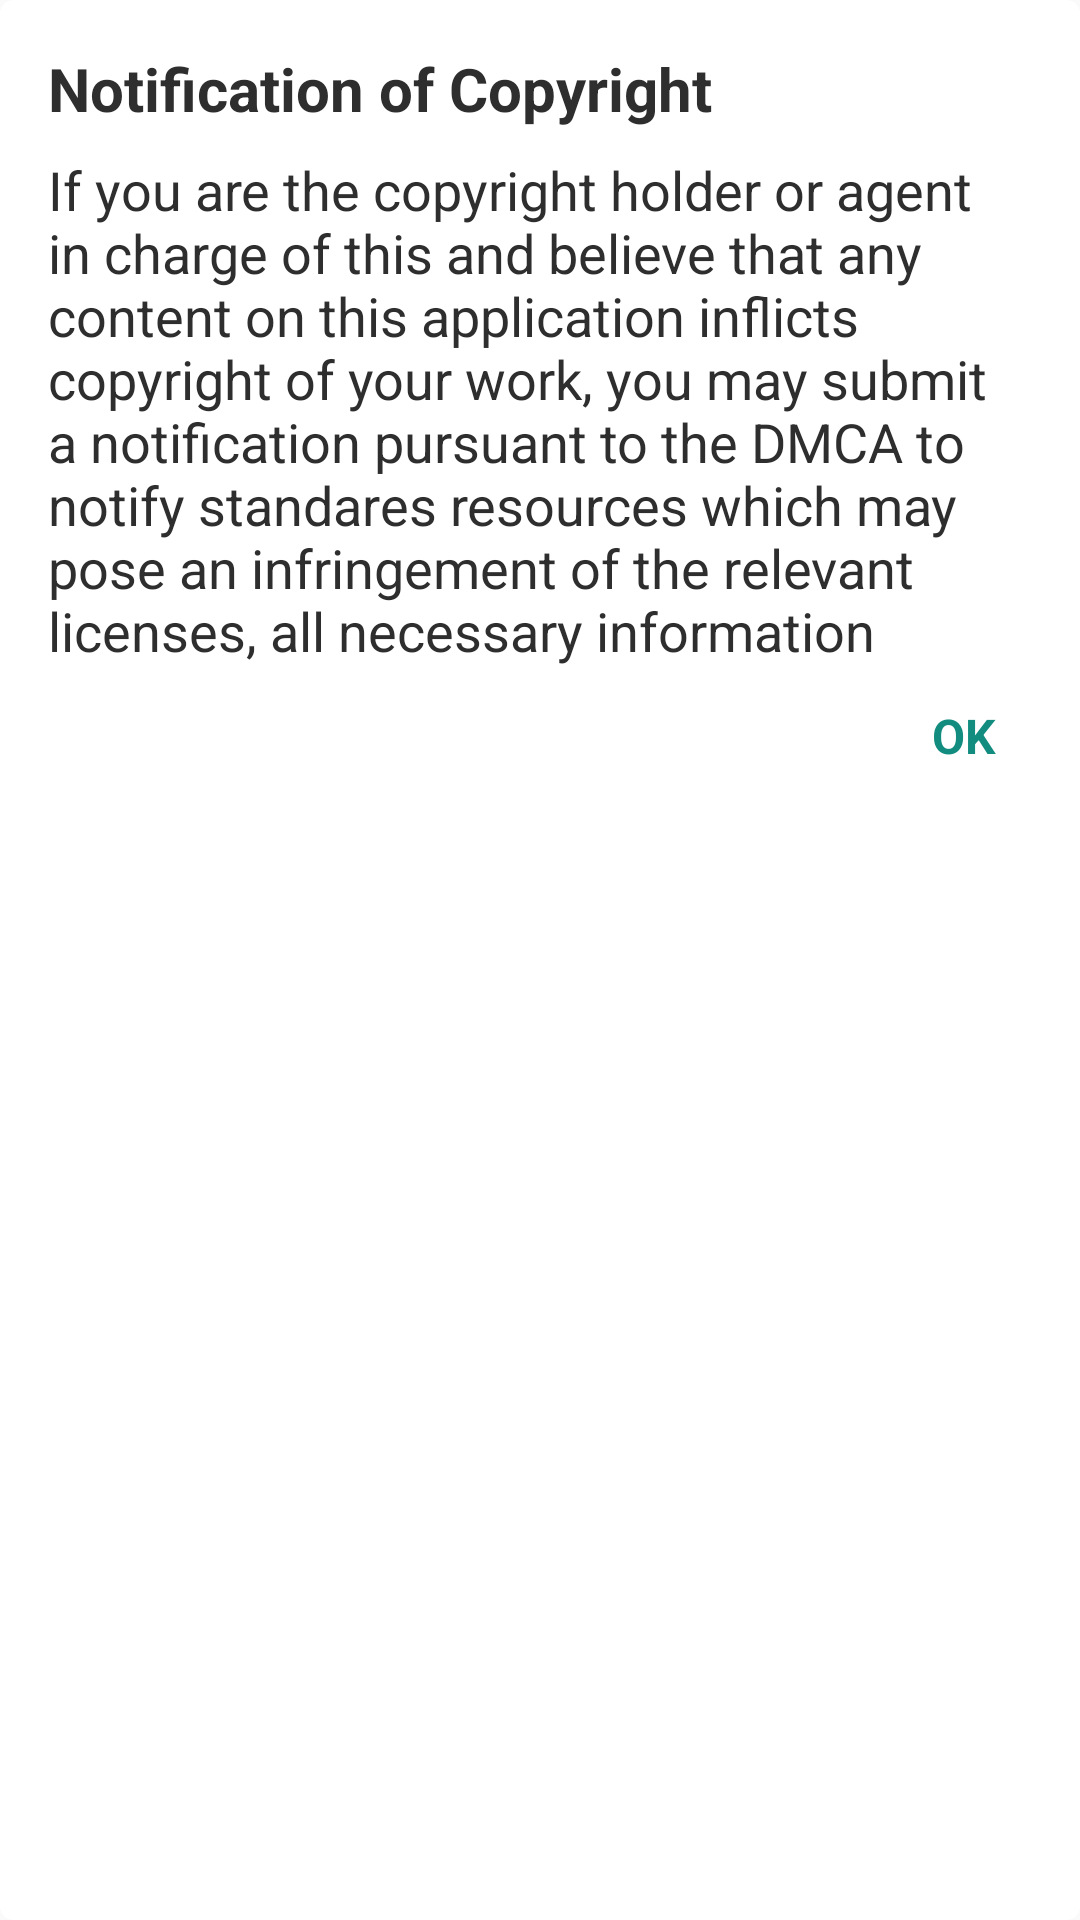

Here is an Android app screen rendered from its layout file. Give the layout XML and the strings, colors and styles it references.
<!-- AndroidManifest.xml: application theme AppTheme.NoActionBar -->
<!-- res/layout/dialog_notice.xml -->
<?xml version="1.0" encoding="utf-8"?>
<LinearLayout xmlns:android="http://schemas.android.com/apk/res/android"
    android:layout_width="280dp"
    android:layout_height="wrap_content"
    android:layout_gravity="center_horizontal"
    android:background="@drawable/layout_bg1"
    android:orientation="vertical"
    android:padding="16dp">

    <TextView
        android:layout_width="match_parent"
        android:layout_height="wrap_content"
        android:text="Notification of Copyright"
        android:textColor="@color/text_color_b"
        android:textSize="20sp"
        android:textStyle="bold" />

    <TextView
        android:layout_width="match_parent"
        android:layout_height="wrap_content"
        android:layout_marginTop="8dp"
        android:text="@string/copyright"
        android:textColor="@color/text_color_b"
        android:textSize="18sp"
        android:textStyle="normal" />

    <TextView
        android:id="@+id/tvOk"
        android:layout_width="wrap_content"
        android:layout_height="wrap_content"
        android:layout_gravity="right"
        android:layout_marginTop="8dp"
        android:layout_marginRight="8dp"
        android:background="?attr/selectableItemBackground"
        android:clickable="true"
        android:padding="4dp"
        android:text="OK"
        android:textColor="@color/colorAccent"
        android:textSize="16sp"
        android:textStyle="bold" />

</LinearLayout>
<!-- resources referenced by this layout -->
<resources>
  <color name="colorAccent">#128C7E</color>
  <color name="text_color_b">#2e2e2e</color>
  <!-- drawable layout_bg1 (drawable) -->
  <?xml version="1.0" encoding="utf-8"?>
  <shape xmlns:android="http://schemas.android.com/apk/res/android">
      <solid android:color="@color/colorPrimary" />
      <stroke
          android:width="1dp"
          android:color="@color/colorPrimary" />
      <corners android:radius="4dp" />
  
  </shape>
  <string name="copyright">If you are the copyright holder or agent in charge of this and believe that any content on this application
      inflicts copyright of your work, you may submit a notification pursuant to the DMCA to notify standares resources which may pose an
      infringement of the relevant licenses, all necessary information</string>
  <style name="AppTheme.NoActionBar">
          <item name="windowActionBar">false</item>
          <item name="windowNoTitle">true</item>
          <item name="drawerArrowStyle">@style/DrawerArrowStyle</item>
      </style>
  <color name="colorPrimary">#fff</color>
  <style name="DrawerArrowStyle" parent="Widget.AppCompat.DrawerArrowToggle">
          <item name="spinBars">true</item>
          <item name="color">@color/text_color_b</item>
      </style>
</resources>
